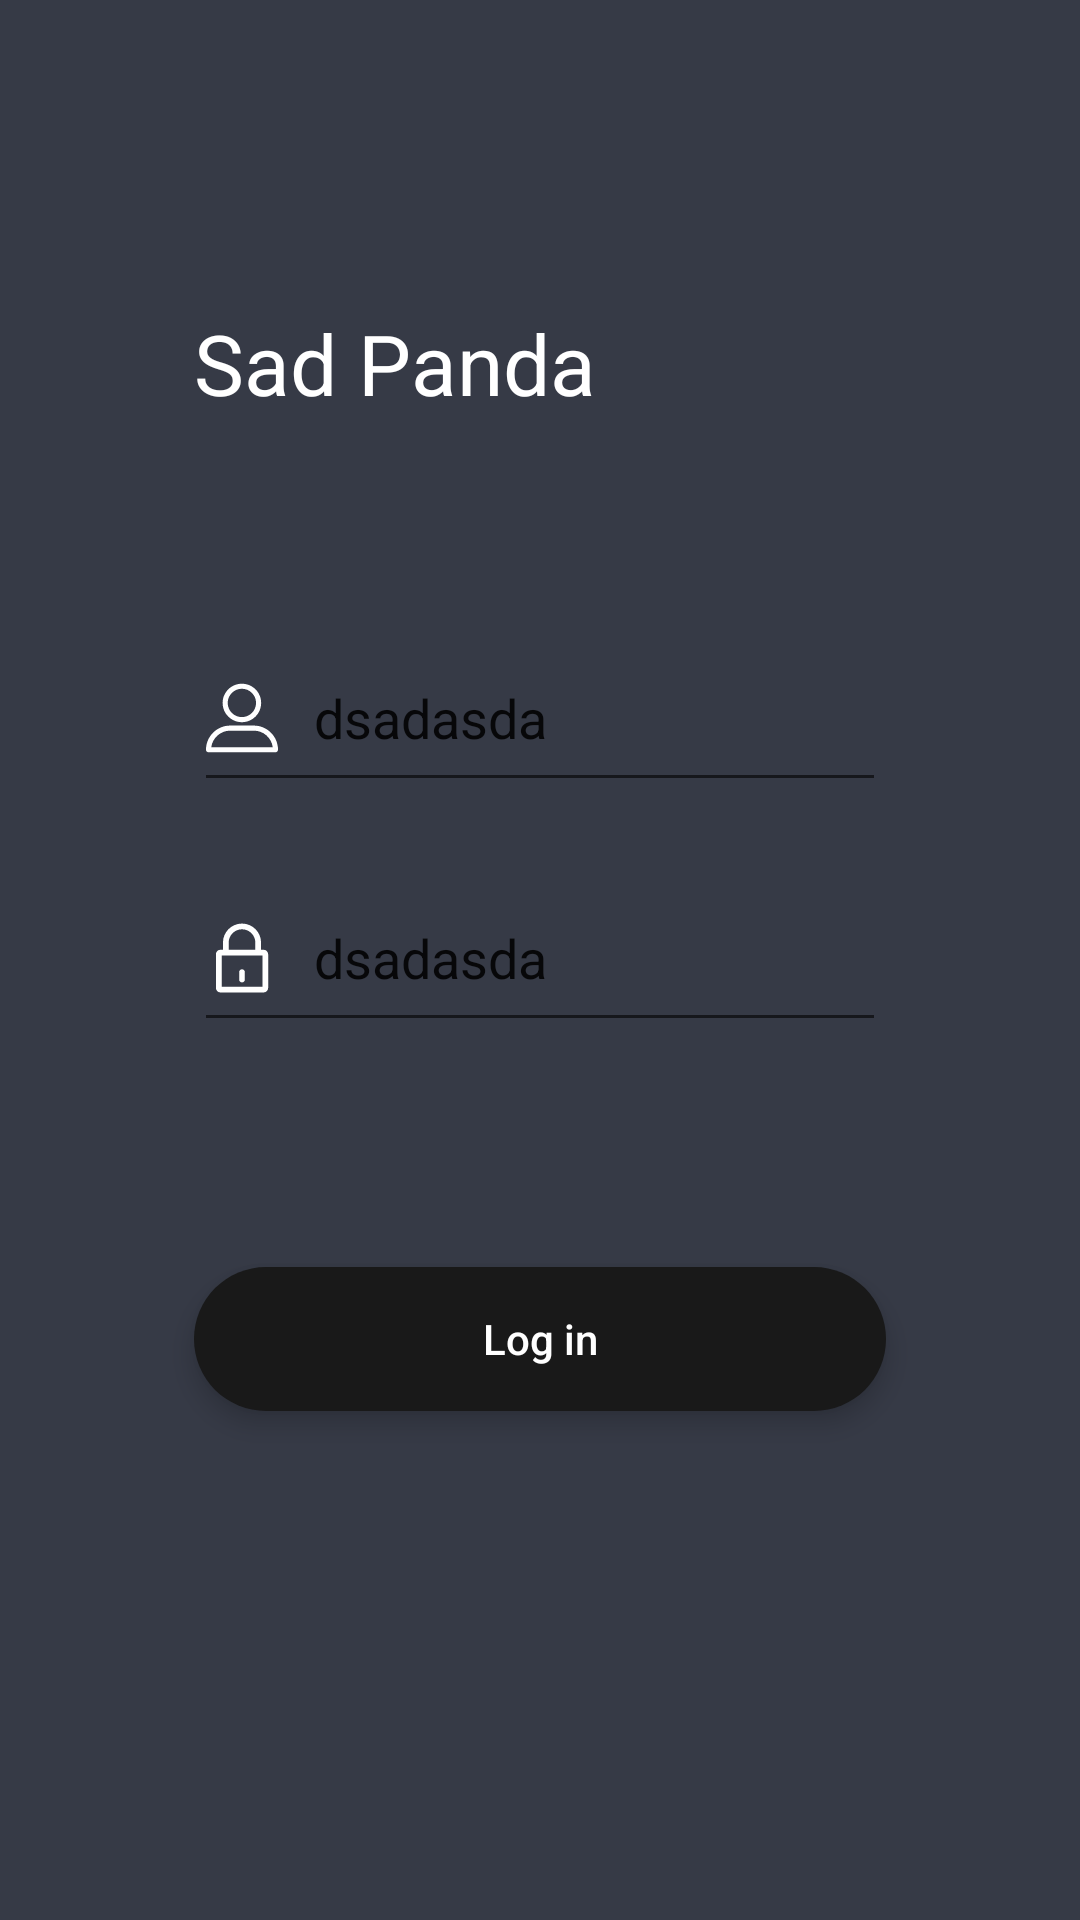

Layout XML and referenced resources for this Android screen:
<!-- AndroidManifest.xml: application theme AppTheme -->
<!-- res/layout/fragment_auth.xml -->
<?xml version="1.0" encoding="utf-8"?>
<androidx.constraintlayout.widget.ConstraintLayout
        xmlns:android="http://schemas.android.com/apk/res/android"
        xmlns:app="http://schemas.android.com/apk/res-auto"
        android:layout_width="match_parent"
        android:layout_height="match_parent"
        android:background="@color/colorPrimary">

    <androidx.constraintlayout.widget.Guideline
            android:id="@+id/startLine"
            android:layout_width="wrap_content"
            android:layout_height="wrap_content"
            android:orientation="vertical"
            app:layout_constraintGuide_percent=".18"
    />

    <androidx.constraintlayout.widget.Guideline
            android:id="@+id/endLine"
            android:layout_width="wrap_content"
            android:layout_height="wrap_content"
            android:orientation="vertical"
            app:layout_constraintGuide_percent=".82"
    />

    <androidx.constraintlayout.widget.Guideline
            android:id="@+id/usernameTopLine"
            android:layout_width="wrap_content"
            android:layout_height="wrap_content"
            android:orientation="horizontal"
            app:layout_constraintGuide_percent=".33"
    />

    <androidx.constraintlayout.widget.Guideline
            android:id="@+id/loginBtnTopLine"
            android:layout_width="wrap_content"
            android:layout_height="wrap_content"
            android:orientation="horizontal"
            app:layout_constraintGuide_percent=".66"
    />

    <androidx.constraintlayout.widget.Guideline
            android:id="@+id/titleTopLine"
            android:layout_width="wrap_content"
            android:layout_height="wrap_content"
            android:orientation="horizontal"
            app:layout_constraintGuide_percent=".16"
    />

    <TextView
            android:id="@+id/title"
            android:layout_width="wrap_content"
            android:layout_height="wrap_content"
            android:text="Sad Panda"
            android:textSize="28dp"
            android:textColor="#fff"
            app:layout_constraintStart_toStartOf="@id/startLine"
            app:layout_constraintTop_toTopOf="@id/titleTopLine"
    />

    <EditText
            android:id="@+id/username"
            android:layout_width="0dp"
            android:layout_height="56dp"
            android:drawableStart="@drawable/ic_user"
            android:drawablePadding="12dp"
            android:paddingTop="12dp"
            android:paddingBottom="12dp"
            android:text="dsadasda"
            app:layout_constraintStart_toStartOf="@id/startLine"
            app:layout_constraintEnd_toEndOf="@id/endLine"
            app:layout_constraintTop_toTopOf="@id/usernameTopLine"
    />

    <EditText
            android:id="@+id/password"
            android:layout_width="0dp"
            android:layout_height="56dp"
            android:drawableStart="@drawable/ic_password"
            android:drawablePadding="12dp"
            android:paddingTop="12dp"
            android:paddingBottom="12dp"
            android:text="dsadasda"
            android:layout_marginTop="24dp"
            app:layout_constraintStart_toStartOf="@id/startLine"
            app:layout_constraintEnd_toEndOf="@id/endLine"
            app:layout_constraintTop_toBottomOf="@id/username"
    />

    <Button
            android:id="@+id/btnLogin"
            android:layout_width="0dp"
            android:layout_height="48dp"
            android:text="Log in"
            android:textColor="#fff"
            android:textAllCaps="false"
            android:elevation="1dp"
            android:stateListAnimator="@null"
            android:translationZ="4dp"
            android:background="@drawable/button_login"
            app:layout_constraintStart_toStartOf="@id/startLine"
            app:layout_constraintEnd_toEndOf="@id/endLine"
            app:layout_constraintTop_toTopOf="@id/loginBtnTopLine"
    />

</androidx.constraintlayout.widget.ConstraintLayout>
<!-- resources referenced by this layout -->
<resources>
  <color name="colorPrimary">#363a46</color>
  <!-- drawable button_login (drawable) -->
  <?xml version="1.0" encoding="utf-8"?>
  <selector xmlns:android="http://schemas.android.com/apk/res/android">
  
      <item android:state_enabled="true" android:state_pressed="false">
          <shape android:shape="rectangle">
              <corners android:radius="48dp"/>
              <solid android:color="#191919"/>
          </shape>
      </item>
      <item android:state_enabled="true" android:state_pressed="true">
          <shape android:shape="rectangle">
              <corners android:radius="48dp"/>
              <solid android:color="#353434"/>
          </shape>
      </item>
      <item android:state_enabled="false" android:state_pressed="false">
          <shape android:shape="rectangle">
              <corners android:radius="48dp"/>
              <solid android:color="#191919"/>
          </shape>
      </item>
  
  </selector>
  <!-- drawable ic_password (drawable) -->
  <vector android:height="24dp" android:viewportHeight="512"
      android:viewportWidth="512" android:width="24dp" xmlns:android="http://schemas.android.com/apk/res/android">
      <path android:fillColor="#FFFFFFFF" android:pathData="m409.6,197.3h-18v-50.6c0,-74.8 -60.8,-135.7 -135.6,-135.7s-135.6,60.9 -135.6,135.6v50.6h-17.9c-17.7,0 -32.1,14.4 -32.1,32.1v239.6c0,17.7 14.4,32.1 32.1,32.1h307.2c17.7,0 32.1,-14.4 32.1,-32.1v-239.6c-0.1,-17.6 -14.5,-32 -32.2,-32zM161.2,146.6c0,-52.3 42.5,-94.8 94.8,-94.8 52.3,0 94.8,42.5 94.8,94.8v50.5h-189.6v-50.5zM400.8,460.2h-289.6v-222.1h289.7v222.1z"/>
      <path android:fillColor="#FFFFFFFF" android:pathData="m256,429.7c11.3,0 20.4,-9.1 20.4,-20.4v-52.6c0,-11.3 -9.1,-20.4 -20.4,-20.4s-20.4,9.1 -20.4,20.4v52.6c0,11.2 9.1,20.4 20.4,20.4z"/>
  </vector>
  <!-- drawable ic_user (drawable) -->
  <vector android:height="24dp" android:viewportHeight="563.43"
      android:viewportWidth="563.43" android:width="24dp" xmlns:android="http://schemas.android.com/apk/res/android">
      <path android:fillColor="#FFFFFFFF" android:pathData="M280.79,314.559c83.266,0 150.803,-67.538 150.803,-150.803S364.055,13.415 280.79,13.415S129.987,80.953 129.987,163.756S197.524,314.559 280.79,314.559zM280.79,52.735c61.061,0 111.021,49.959 111.021,111.021S341.851,274.776 280.79,274.776s-111.021,-49.959 -111.021,-111.021S219.728,52.735 280.79,52.735z"/>
      <path android:fillColor="#FFFFFFFF" android:pathData="M19.891,550.015h523.648c11.102,0 19.891,-8.789 19.891,-19.891c0,-104.082 -84.653,-189.198 -189.198,-189.198H189.198C85.116,340.926 0,425.579 0,530.124C0,541.226 8.789,550.015 19.891,550.015zM189.198,380.708h185.034c75.864,0 138.313,56.436 148.028,129.524H41.17C50.884,437.607 113.334,380.708 189.198,380.708z"/>
  </vector>
  <style name="AppTheme" parent="Theme.AppCompat.Light.NoActionBar">
      
      <item name="colorPrimary">@color/colorPrimary</item>
      <item name="colorPrimaryDark">@color/colorPrimaryDark</item>
      <item name="colorAccent">@color/colorAccent</item>
      <item name="android:windowTranslucentStatus">true</item>
    </style>
  <color name="colorPrimaryDark">#363a46</color>
  <color name="colorAccent">#363a46</color>
</resources>
